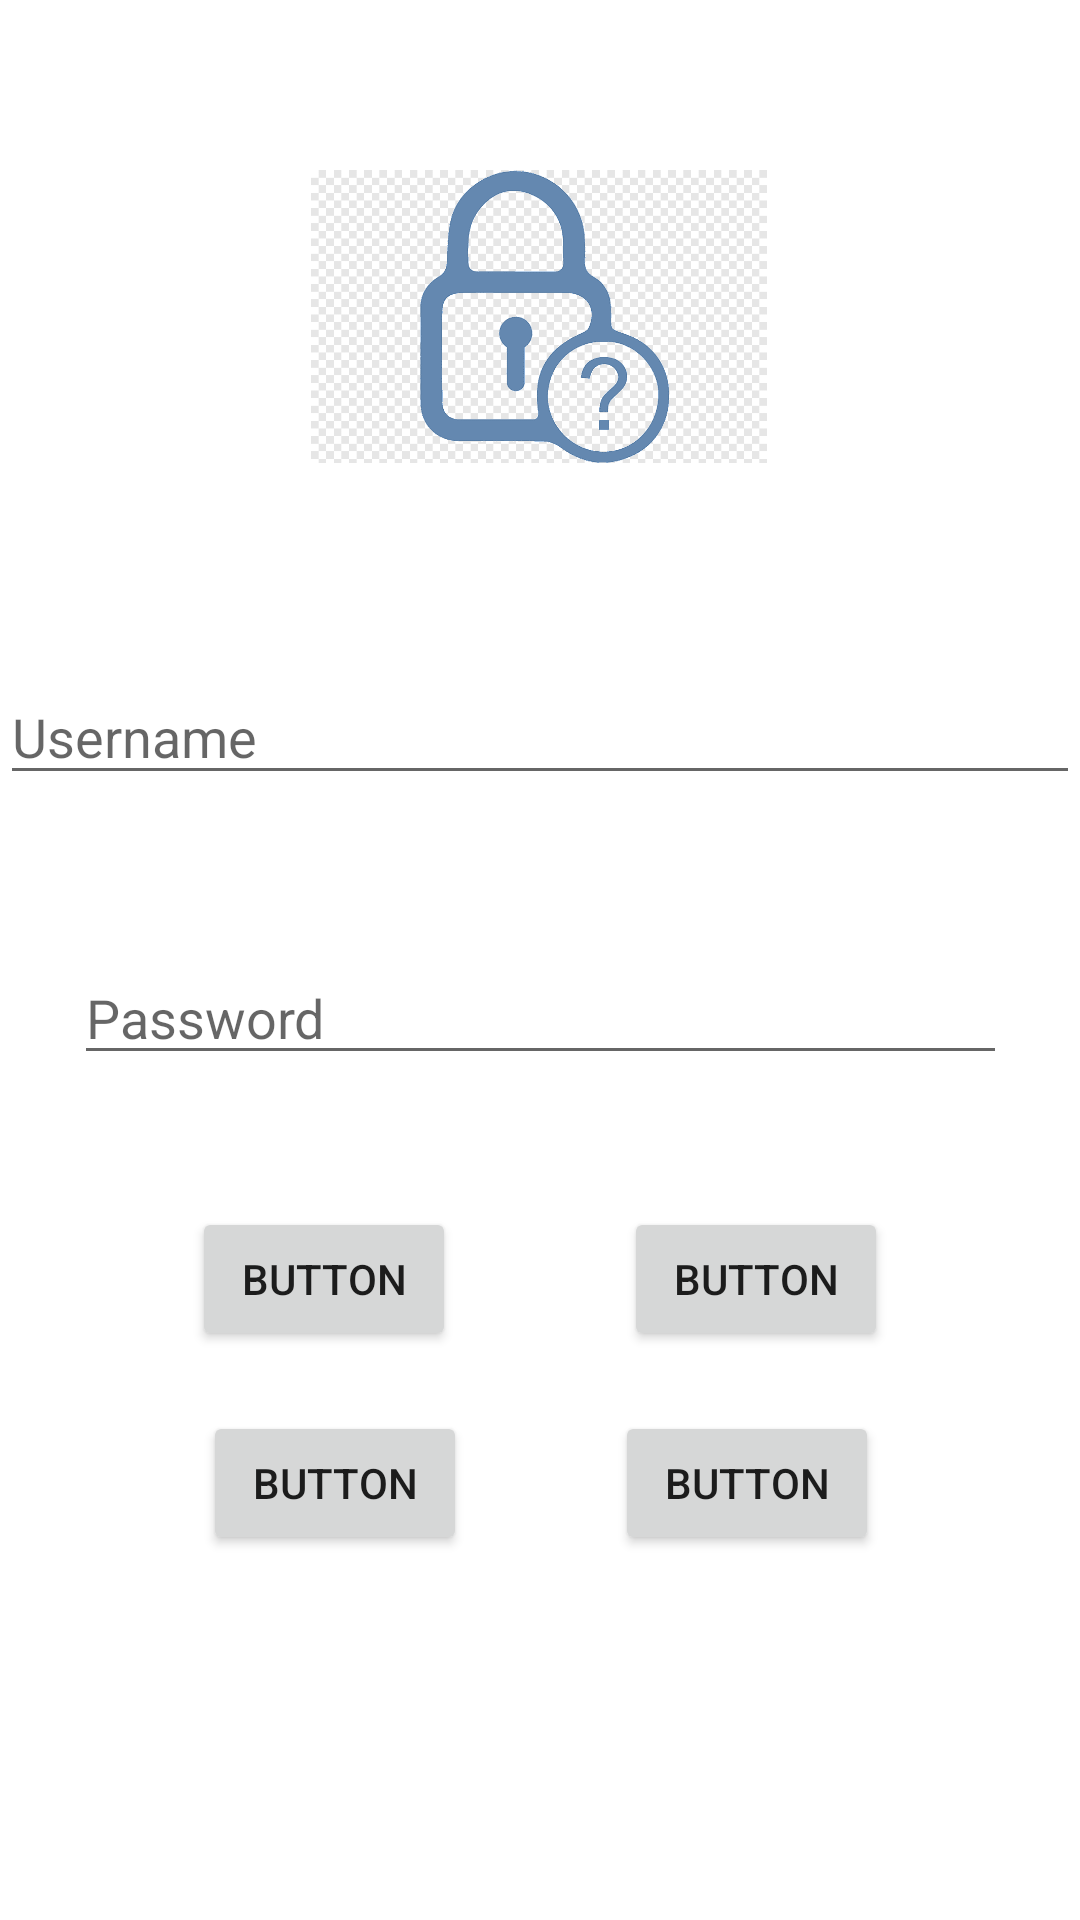

Produce the Android XML layout that renders to this screen, including the resource entries it uses.
<!-- AndroidManifest.xml: application theme Theme.LayoutAndMassage -->
<!-- res/layout/constraint_layout.xml -->
<?xml version="1.0" encoding="utf-8"?>
<androidx.constraintlayout.widget.ConstraintLayout
    xmlns:android="http://schemas.android.com/apk/res/android"
    xmlns:app="http://schemas.android.com/apk/res-auto"
    xmlns:tools="http://schemas.android.com/tools"
    android:layout_width="match_parent"
    android:layout_height="match_parent">

    <Button
        android:id="@+id/button4"
        android:layout_width="wrap_content"
        android:layout_height="wrap_content"
        android:layout_marginStart="20dp"
        android:layout_marginTop="20dp"
        android:layout_marginEnd="48dp"
        android:text="Button"
        app:layout_constraintEnd_toEndOf="parent"
        app:layout_constraintHorizontal_bias="0.632"
        app:layout_constraintStart_toEndOf="@+id/button"
        app:layout_constraintTop_toBottomOf="@+id/button2" />

    <Button
        android:id="@+id/button3"
        android:layout_width="wrap_content"
        android:layout_height="wrap_content"
        android:layout_marginStart="48dp"
        android:layout_marginTop="20dp"
        android:layout_marginEnd="20dp"
        android:text="Button"
        app:layout_constraintEnd_toStartOf="@+id/button2"
        app:layout_constraintHorizontal_bias="0.375"
        app:layout_constraintStart_toStartOf="parent"
        app:layout_constraintTop_toBottomOf="@+id/button" />

    <ImageView
        android:id="@+id/imageView"
        android:layout_width="152dp"
        android:layout_height="123dp"
        android:layout_marginTop="44dp"
        app:layout_constraintEnd_toEndOf="parent"
        app:layout_constraintHorizontal_bias="0.498"
        app:layout_constraintStart_toStartOf="parent"
        app:layout_constraintTop_toTopOf="parent"
        app:srcCompat="@drawable/login" />

    <EditText
        android:id="@+id/editTextTextPersonName"
        android:layout_width="0dp"
        android:layout_height="42dp"
        android:layout_marginTop="56dp"
        android:ems="10"
        android:hint="Username"
        android:inputType="textPersonName"
        app:layout_constraintEnd_toEndOf="parent"
        app:layout_constraintStart_toStartOf="parent"
        app:layout_constraintTop_toBottomOf="@+id/imageView" />

    <EditText
        android:id="@+id/editTextTextPassword"
        android:layout_width="311dp"
        android:layout_height="wrap_content"
        android:layout_marginTop="52dp"
        android:ems="10"
        android:hint="Password"
        android:inputType="textPassword"
        app:layout_constraintEnd_toEndOf="parent"
        app:layout_constraintStart_toStartOf="parent"
        app:layout_constraintTop_toBottomOf="@+id/editTextTextPersonName" />

    <Button
        android:id="@+id/button"
        android:layout_width="wrap_content"
        android:layout_height="wrap_content"
        android:layout_marginStart="48dp"
        android:layout_marginTop="44dp"
        android:layout_marginEnd="20dp"
        android:text="Button"
        app:layout_constraintEnd_toStartOf="@+id/button2"
        app:layout_constraintHorizontal_bias="0.015"
        app:layout_constraintStart_toStartOf="parent"
        app:layout_constraintTop_toBottomOf="@+id/editTextTextPassword" />

    <Button
        android:id="@+id/button2"
        android:layout_width="wrap_content"
        android:layout_height="wrap_content"
        android:layout_marginStart="20dp"
        android:layout_marginTop="44dp"
        android:layout_marginEnd="48dp"
        android:text="Button"
        app:layout_constraintEnd_toEndOf="parent"
        app:layout_constraintStart_toEndOf="@+id/button"
        app:layout_constraintTop_toBottomOf="@+id/editTextTextPassword" />
</androidx.constraintlayout.widget.ConstraintLayout>
<!-- resources referenced by this layout -->
<resources>
  <!-- drawable login: png bitmap (drawable, 8648 bytes) -->
  <style name="Theme.LayoutAndMassage" parent="Theme.MaterialComponents.DayNight.DarkActionBar">
          
          <item name="colorPrimary">@color/purple_500</item>
          <item name="colorPrimaryVariant">@color/purple_700</item>
          <item name="colorOnPrimary">@color/white</item>
          
          <item name="colorSecondary">@color/teal_200</item>
          <item name="colorSecondaryVariant">@color/teal_700</item>
          <item name="colorOnSecondary">@color/black</item>
          
          <item name="android:statusBarColor" tools:targetApi="l">?attr/colorPrimaryVariant</item>
          
      </style>
  <!-- not gathered from this repository: default colours our renderer supplied (Android Studio template values) -->
  <color name="purple_500">#FF6200EE</color>
  <color name="purple_700">#FF3700B3</color>
  <color name="teal_200">#FF03DAC5</color>
  <color name="teal_700">#FF018786</color>
  <color name="black">#FF000000</color>
  <color name="white">#FFFFFFFF</color>
</resources>
